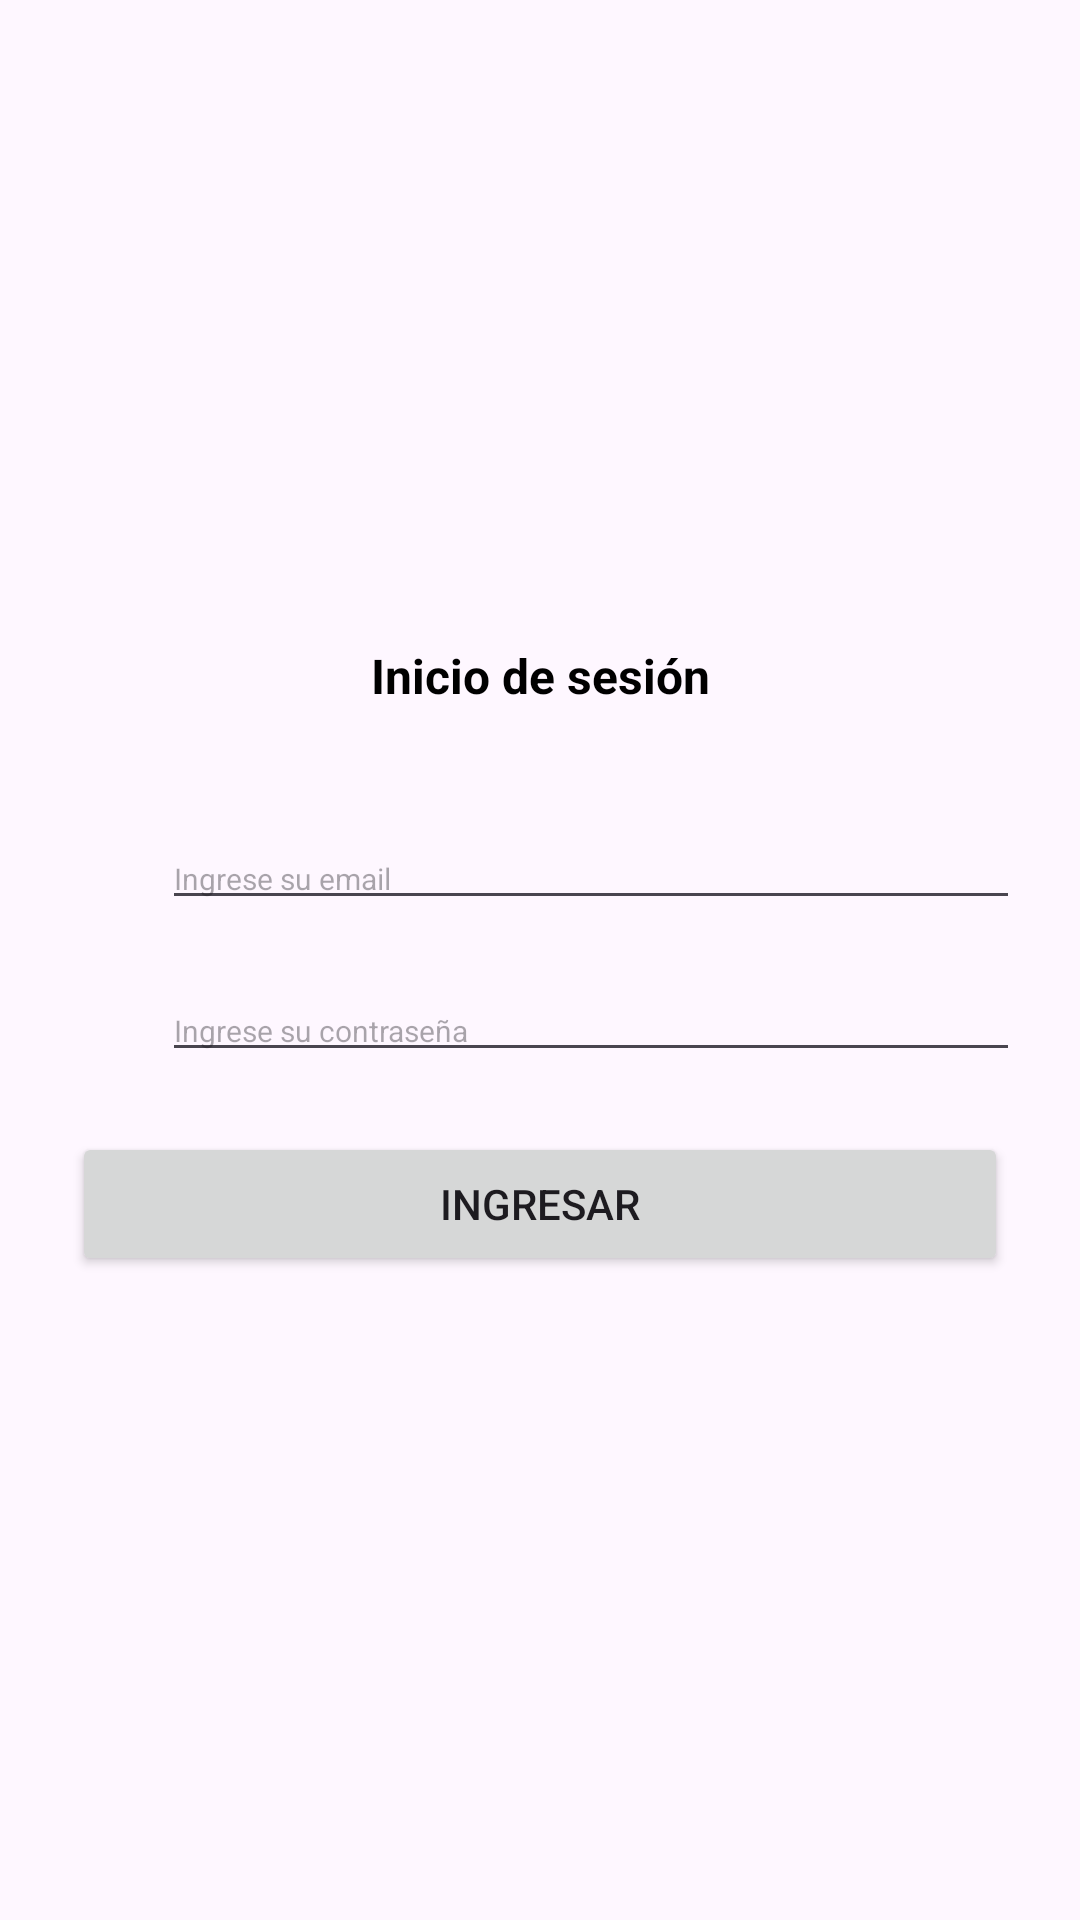

Here is an Android app screen rendered from its layout file. Give the layout XML and the strings, colors and styles it references.
<!-- AndroidManifest.xml: application theme Theme.DAMComisionE -->
<!-- res/layout/activity_main.xml -->
<?xml version="1.0" encoding="utf-8"?>
<LinearLayout xmlns:android="http://schemas.android.com/apk/res/android"
    android:layout_width="match_parent"
    android:layout_height="match_parent"
    android:gravity="center"
    android:orientation="vertical"
    android:padding="24dp"
    android:id="@+id/main">


    <TextView
        android:layout_width="match_parent"
        android:layout_height="wrap_content"
        android:layout_marginBottom="40dp"
        android:gravity="center"
        android:text="@string/login_title"
        android:textAlignment="center"
        android:textColor="@color/black"
        android:textSize="16sp"
        android:textStyle="bold" />

    <EditText
        android:layout_width="match_parent"
        android:layout_height="wrap_content"
        android:layout_marginLeft="20dp"
        android:layout_marginBottom="20dp"
        android:hint="@string/email_hint"
        android:inputType="textEmailAddress"
        android:textSize="10sp" />

    <EditText
        android:layout_width="match_parent"
        android:layout_height="wrap_content"
        android:layout_marginLeft="20dp"
        android:layout_marginBottom="20dp"
        android:hint="@string/password_hint"
        android:inputType="textPassword"
        android:textSize="10sp" />

    <Button
        android:id="@+id/IniciarSesion"
        android:layout_width="match_parent"
        android:layout_height="wrap_content"
        android:text="@string/login_button" />
</LinearLayout>
<!-- resources referenced by this layout -->
<resources>
  <string name="email_hint">Ingrese su email</string>
  <string name="login_button">Ingresar</string>
  <string name="login_title">Inicio de sesión</string>
  <string name="password_hint">Ingrese su contraseña</string>
  <style name="Theme.DAMComisionE" parent="Base.Theme.DAMComisionE" />
  <style name="Base.Theme.DAMComisionE" parent="Theme.Material3.DayNight.NoActionBar">
          
          
      </style>
  <!-- not gathered from this repository: default colours our renderer supplied (Android Studio template values) -->
  <color name="black">#FF000000</color>
</resources>
